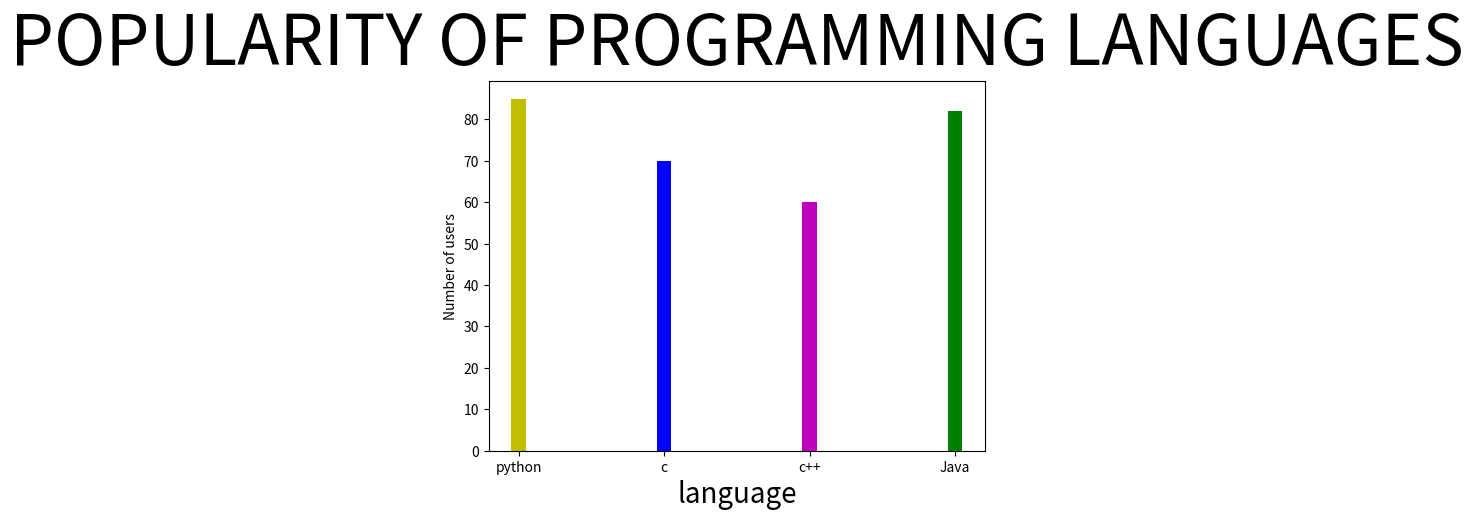

Reproduce this figure in Python.
import matplotlib.pyplot as pl
x=["python","c","c++","Java"]
y=[85,70,60,82]
pl.xlabel("language",fontsize=20)
pl.ylabel("Number of users")
pl.title("POPULARITY OF PROGRAMMING LANGUAGES",fontsize=50)
c=["y","b","m","g","r"]  #color list
pl.bar(x,y,width=0.1,color=c)  #color=c for assigning colors to each bar
pl.show()